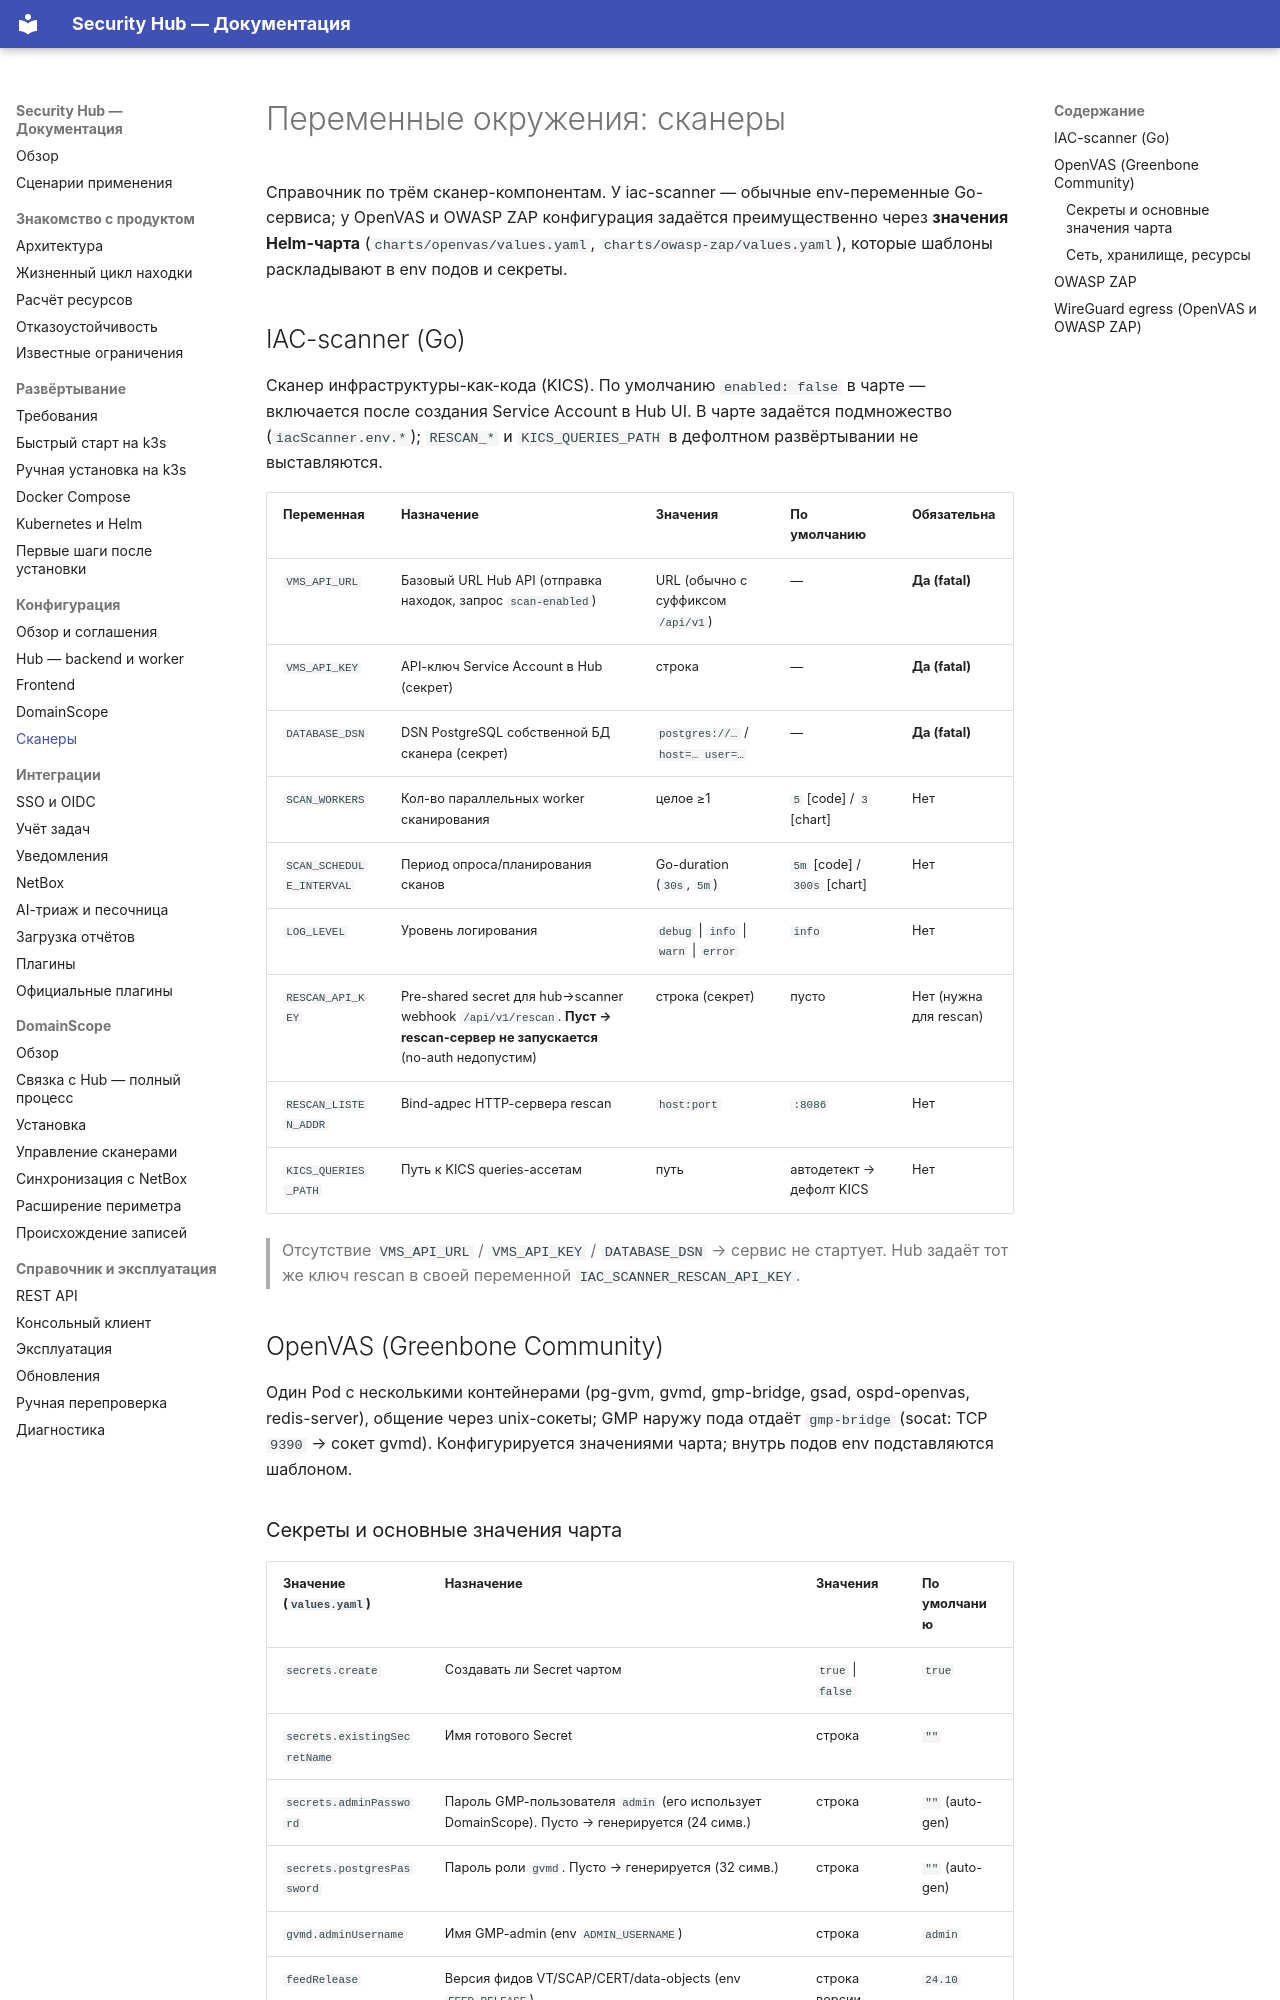

repository: s3m4rgl/hub-docs · page: env-scanners/index.html · generator: mkdocs

# Переменные окружения: сканеры

Справочник по трём сканер-компонентам. У iac-scanner — обычные env-переменные Go-сервиса; у OpenVAS и OWASP ZAP конфигурация задаётся преимущественно через **значения Helm-чарта** (`charts/openvas/values.yaml`, `charts/owasp-zap/values.yaml`), которые шаблоны раскладывают в env подов и секреты.

## IAC-scanner (Go)

Сканер инфраструктуры-как-кода (KICS). По умолчанию `enabled: false` в чарте — включается после создания Service Account в Hub UI. В чарте задаётся подмножество (`iacScanner.env.*`); `RESCAN_*` и `KICS_QUERIES_PATH` в дефолтном развёртывании не выставляются.

| Переменная | Назначение | Значения | По умолчанию | Обязательна |
|---|---|---|---|---|
| `VMS_API_URL` | Базовый URL Hub API (отправка находок, запрос `scan-enabled`) | URL (обычно с суффиксом `/api/v1`) | — | **Да (fatal)** |
| `VMS_API_KEY` | API-ключ Service Account в Hub (секрет) | строка | — | **Да (fatal)** |
| `DATABASE_DSN` | DSN PostgreSQL собственной БД сканера (секрет) | `postgres://…` / `host=… user=…` | — | **Да (fatal)** |
| `SCAN_WORKERS` | Кол-во параллельных worker сканирования | целое ≥1 | `5` [code] / `3` [chart] | Нет |
| `SCAN_SCHEDULE_INTERVAL` | Период опроса/планирования сканов | Go-duration (`30s`, `5m`) | `5m` [code] / `300s` [chart] | Нет |
| `LOG_LEVEL` | Уровень логирования | `debug` \| `info` \| `warn` \| `error` | `info` | Нет |
| `RESCAN_API_KEY` | Pre-shared secret для hub→scanner webhook `/api/v1/rescan`. **Пуст → rescan-сервер не запускается** (no-auth недопустим) | строка (секрет) | пусто | Нет (нужна для rescan) |
| `RESCAN_LISTEN_ADDR` | Bind-адрес HTTP-сервера rescan | `host:port` | `:8086` | Нет |
| `KICS_QUERIES_PATH` | Путь к KICS queries-ассетам | путь | автодетект → дефолт KICS | Нет |

> Отсутствие `VMS_API_URL` / `VMS_API_KEY` / `DATABASE_DSN` → сервис не стартует. Hub задаёт тот же ключ rescan в своей переменной `IAC_SCANNER_RESCAN_API_KEY`.

## OpenVAS (Greenbone Community)

Один Pod с несколькими контейнерами (pg-gvm, gvmd, gmp-bridge, gsad, ospd-openvas, redis-server), общение через unix-сокеты; GMP наружу пода отдаёт `gmp-bridge` (socat: TCP `9390` → сокет gvmd). Конфигурируется значениями чарта; внутрь подов env подставляются шаблоном.

### Секреты и основные значения чарта

| Значение (`values.yaml`) | Назначение | Значения | По умолчанию |
|---|---|---|---|
| `secrets.create` | Создавать ли Secret чартом | `true` \| `false` | `true` |
| `secrets.existingSecretName` | Имя готового Secret | строка | `""` |
| `secrets.adminPassword` | Пароль GMP-пользователя `admin` (его использует DomainScope). Пусто → генерируется (24 симв.) | строка | `""` (auto-gen) |
| `secrets.postgresPassword` | Пароль роли `gvmd`. Пусто → генерируется (32 симв.) | строка | `""` (auto-gen) |
| `gvmd.adminUsername` | Имя GMP-admin (env `ADMIN_USERNAME`) | строка | `admin` |
| `feedRelease` | Версия фидов VT/SCAP/CERT/data-objects (env `FEED_RELEASE`) | строка версии | `24.10` |
| `openvas.feedInit.enabled` (только в `hub-platform`) | Лишь показывает подсказку про фиды в NOTES. Init-контейнеры, копирующие фиды из образов в PVC, работают всегда: ~5 ГБ, первый старт долгий; в чарте `openvas` такого ключа нет | `true` \| `false` | `true` |
